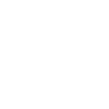
t = 0.00 s
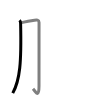
t = 1.50 s
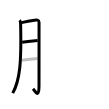
t = 3.25 s
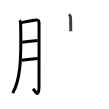
t = 4.75 s
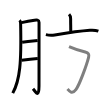
t = 6.50 s
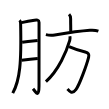
t = 8.00 s

The animated SVG that drew these frames (rendered in a browser with its animation timeline set to each time). Animation: 8 SMIL elements (animate=8); one cycle of 8.00 s.

<svg width="109px" height="109px" viewBox="0 0 px 109px" xmlns="http://www.w3.org/2000/svg" xmlns:xlink="http://www.w3.org/1999/xlink" xml:space="preserve" version="1.1"  baseProfile="full">
<path d="M19.56,20.25c0.85,0.85,1.02,2.14,1.05,3.08C21.5,62.5,20,80,12.75,93.12" style="fill:none;stroke:black;stroke-width:3;opacity:0">
  <animate attributeType="CSS" attributeName="opacity" from="0" to="1" begin="0s" dur="1s" repeatCount="Indefinite" fill="freeze" />
</path>
<path d="M21.4,22.6c3.1-0.62,9.51-1.81,13.1-2.4c2.07-0.34,4.54-0.63,4.54,2.35c0,3.26-0.02,44.67-0.02,63.18c0,13.08-3.25,6.23-5.98,3.07" style="fill:none;stroke:black;stroke-width:3;opacity:0">
  <animate attributeType="CSS" attributeName="opacity" from="0" to="1" begin="1s" dur="1s" repeatCount="Indefinite" fill="freeze" />
</path>
<path d="M22.15,42.33c5.12-0.65,10.69-1.34,15.5-1.92" style="fill:none;stroke:black;stroke-width:3;opacity:0">
  <animate attributeType="CSS" attributeName="opacity" from="0" to="1" begin="2s" dur="1s" repeatCount="Indefinite" fill="freeze" />
</path>
<path d="M21.59,60.31c4.53-0.56,11.08-1.29,16.21-1.71" style="fill:none;stroke:black;stroke-width:3;opacity:0">
  <animate attributeType="CSS" attributeName="opacity" from="0" to="1" begin="3s" dur="1s" repeatCount="Indefinite" fill="freeze" />
</path>
<path d="M69.05,14.25c1.1,1.1,1.59,2.38,1.59,4.54c0,4.86,0.11,7.71,0.11,12.5" style="fill:none;stroke:black;stroke-width:3;opacity:0">
  <animate attributeType="CSS" attributeName="opacity" from="0" to="1" begin="4s" dur="1s" repeatCount="Indefinite" fill="freeze" />
</path>
<path d="M45.88,34.64c2.91,0.65,5.93,0.79,8.88,0.31c10.41-1.72,23.36-3.82,35.12-4.68c2.81-0.21,5.84-0.11,8.5,0.89" style="fill:none;stroke:black;stroke-width:3;opacity:0">
  <animate attributeType="CSS" attributeName="opacity" from="0" to="1" begin="5s" dur="1s" repeatCount="Indefinite" fill="freeze" />
</path>
<path d="M69.02,46.57c5.98,2.56,9.73,3.81,16.18,5.49c3.26,0.85,4.21,2.09,3.4,5.25c-1.99,7.78-9.15,27.54-12.73,32.32c-4.13,5.51-7.12,0.76-8.37-0.7" style="fill:none;stroke:black;stroke-width:3;opacity:0">
  <animate attributeType="CSS" attributeName="opacity" from="0" to="1" begin="6s" dur="1s" repeatCount="Indefinite" fill="freeze" />
</path>
<path d="M69.88,36.25c0.34,1.33,0.3,2.59-0.13,4.08c-3.13,10.79-11,29.79-23.83,41.25" style="fill:none;stroke:black;stroke-width:3;opacity:0">
  <animate attributeType="CSS" attributeName="opacity" from="0" to="1" begin="7s" dur="1s" repeatCount="Indefinite" fill="freeze" />
</path>
</svg>
